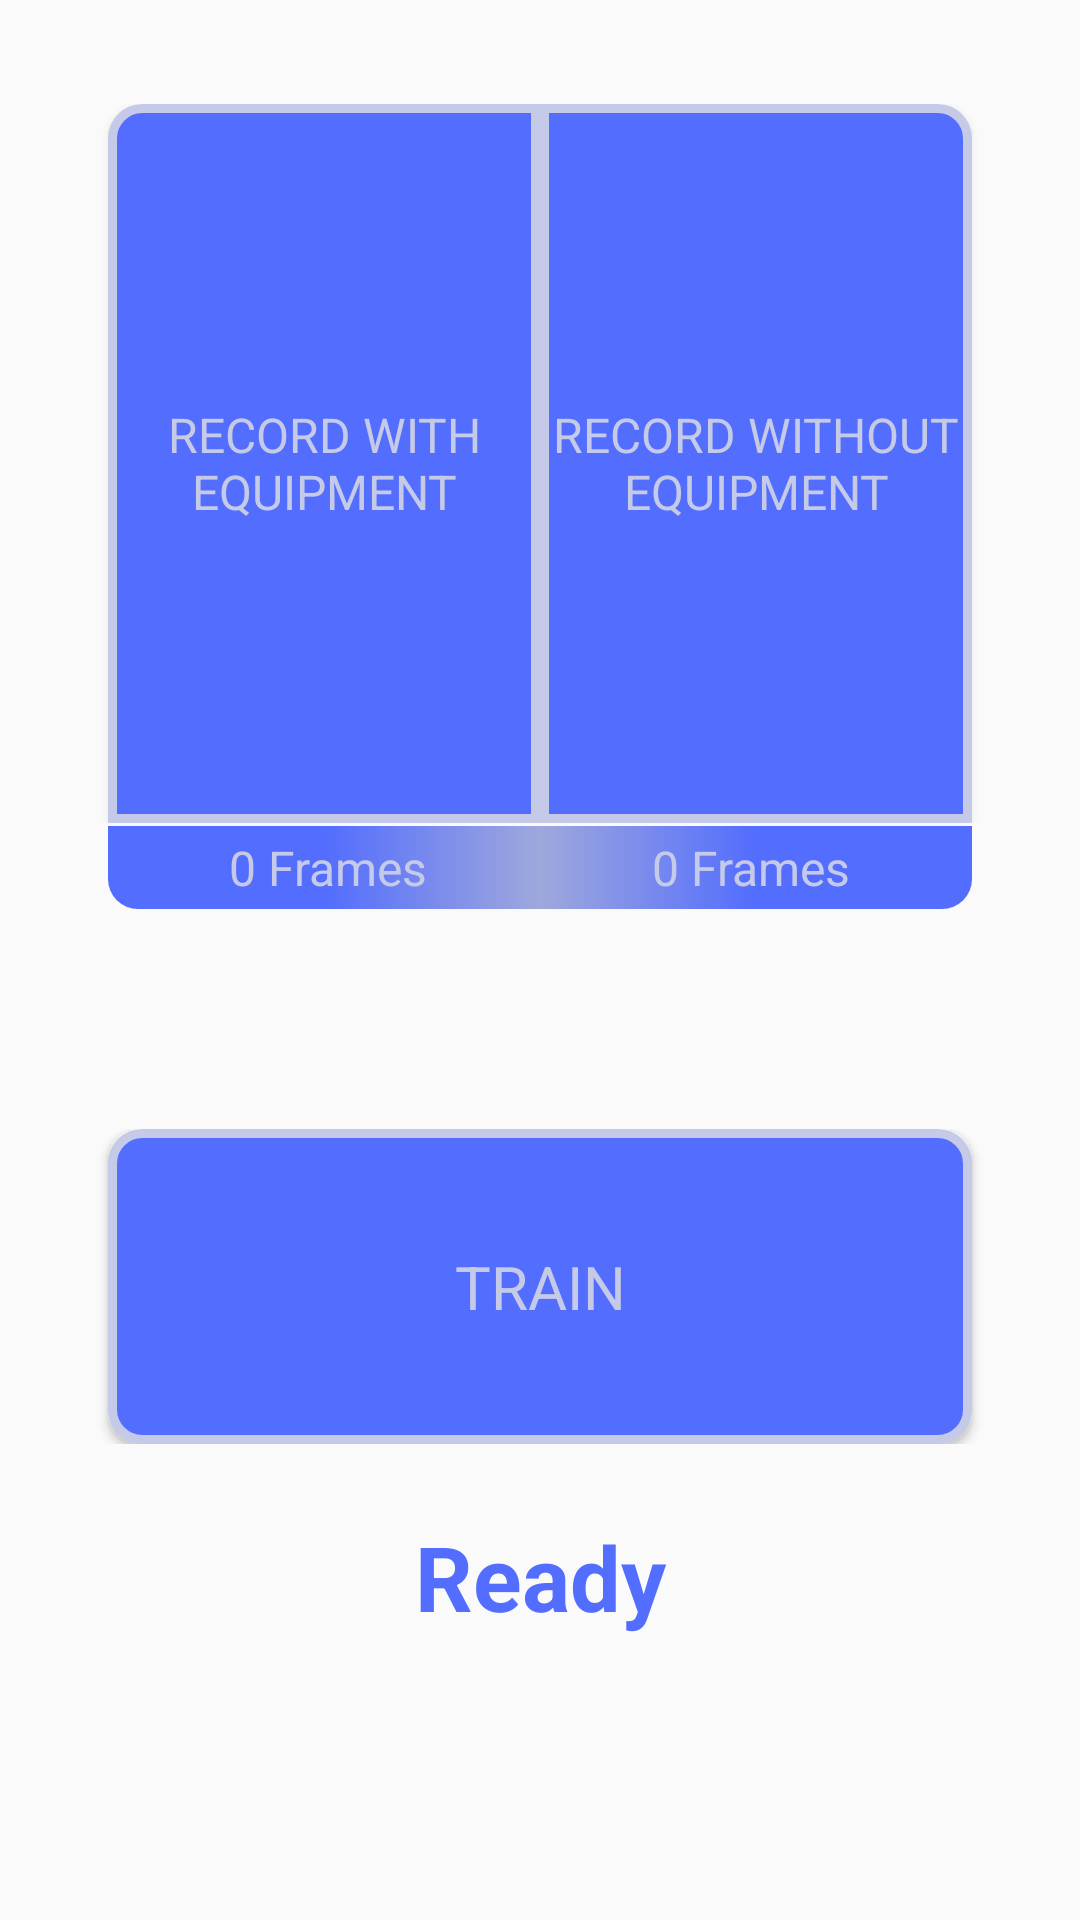

Android layout source for this screen:
<!-- AndroidManifest.xml: application theme AppTheme -->
<!-- res/layout/fragment_train.xml -->
<?xml version="1.0" encoding="utf-8"?>
<LinearLayout xmlns:android="http://schemas.android.com/apk/res/android"
    xmlns:app="http://schemas.android.com/apk/res-auto"
    android:layout_width="match_parent"
    android:layout_height="match_parent"
    android:gravity="center"
    android:orientation="vertical"
    android:weightSum="10">


    <LinearLayout
        android:layout_width="match_parent"
        android:layout_height="0dp"
        android:layout_weight="4"
        android:gravity="center"
        android:orientation="horizontal"
        android:weightSum="5">

        <Button
            android:id="@+id/buttonRecEq"
            android:layout_width="0dp"
            android:layout_height="match_parent"
            android:layout_weight="2"
            android:background="@drawable/left_rounded_bg"
            android:text="RECORD WITH EQUIPMENT"
            android:textAppearance="@style/SmallText"/>

        <Button
            android:id="@+id/buttonRecNoEq"
            android:layout_width="0dp"
            android:layout_height="match_parent"
            android:layout_weight="2"
            android:background="@drawable/right_rounded_bg"
            android:text="RECORD WITHOUT EQUIPMENT"
            android:textAppearance="@style/SmallText"/>

    </LinearLayout>

    <LinearLayout
        android:layout_width="match_parent"
        android:layout_height="0dp"
        android:layout_weight=".5"
        android:gravity="center"
        android:orientation="horizontal"
        android:weightSum="5">

        <TextView
            android:id="@+id/txtReq"
            android:layout_width="0dp"
            android:layout_height="wrap_content"
            android:layout_weight="2"
            android:background="@drawable/gradient_dark_left"
            android:text="0 Frames"
            android:textAlignment="center"
            android:textAppearance="@style/SmallText" />

        <TextView
            android:id="@+id/txtRne"
            android:layout_width="0dp"
            android:layout_height="wrap_content"
            android:layout_weight="2"
            android:background="@drawable/gradient_dark"
            android:text="0 Frames"
            android:textAlignment="center"
            android:textAppearance="@style/SmallText" />


    </LinearLayout>

    <LinearLayout
        android:layout_width="match_parent"
        android:layout_height="0dp"
        android:layout_weight="1.2" />

    <LinearLayout
        android:layout_width="match_parent"
        android:layout_height="0dp"
        android:layout_weight="1.75"
        android:gravity="center"
        android:orientation="horizontal"
        android:weightSum="5">

        <Button
            android:id="@+id/buttonTrain"
            android:layout_width="0dp"
            android:layout_height="match_parent"
            android:layout_weight="4"
            android:background="@drawable/ripple"
            android:text="TRAIN"
            android:textAppearance="@style/MediumText"/>

    </LinearLayout>

    <LinearLayout
        android:layout_width="match_parent"
        android:layout_height="0dp"
        android:layout_weight=".4" />

    <TextView
        android:id="@+id/txtResponse"
        android:layout_width="match_parent"
        android:layout_height="wrap_content"
        android:layout_weight="1"
        android:text="Ready"
        android:textAlignment="center"
        android:textAppearance="@style/LargeDarkText"
        android:textStyle="bold" />

</LinearLayout>
<!-- resources referenced by this layout -->
<resources>
  <!-- drawable gradient_dark_left (drawable) -->
  <?xml version="1.0" encoding="utf-8"?>
  <shape xmlns:android="http://schemas.android.com/apk/res/android"
      android:shape="rectangle">
  
      <padding
          android:bottom="3dp"
          android:left="3dp"
          android:top="3dp" />
      <corners
          android:bottomLeftRadius="10dp"
          android:topLeftRadius="0dp" />
      <solid android:color="@color/secondaryTextcolor" />
  
      <gradient
          android:centerColor="@color/darkTextColor"
          android:endColor="#9fa8dc"
          android:gradientRadius="360dp"
          android:startColor="@color/darkTextColor" />
  
  </shape>
  <!-- drawable left_rounded_bg (drawable) -->
  <?xml version="1.0" encoding="UTF-8"?>
  <shape xmlns:android="http://schemas.android.com/apk/res/android">
      <solid android:color="@color/darkTextColor"/>
      <stroke android:width="3dp" android:color="@color/secondaryTextcolor" />
      <corners android:topLeftRadius="10dp" android:bottomLeftRadius="0dp"/>
      <padding android:left="0dp" android:top="0dp" android:right="0dp" android:bottom="0dp" />
  </shape>
  <!-- drawable right_rounded_bg (drawable) -->
  <?xml version="1.0" encoding="UTF-8"?>
  <shape xmlns:android="http://schemas.android.com/apk/res/android">
      <solid android:color="@color/darkTextColor"/>
      <stroke android:width="3dp" android:color="@color/secondaryTextcolor" />
      <corners android:bottomRightRadius="0dp" android:topRightRadius="10dp"/>
      <padding android:left="0dp" android:top="0dp" android:right="0dp" android:bottom="0dp" />
  </shape>
  <!-- drawable ripple (drawable) -->
  <ripple xmlns:android="http://schemas.android.com/apk/res/android"
      android:color="@color/secondaryTextcolor">
      <item android:drawable="@drawable/rounded_bg"/>
  </ripple>
  <style name="LargeDarkText" parent="TextAppearance.AppCompat">
          <item name="android:textSize">30sp</item>
          <item name="android:textColor">@color/darkTextColor</item>
      </style>
  <style name="MediumText" parent="TextAppearance.AppCompat">
          <item name="android:textSize">20sp</item>
          <item name="android:textColor">@color/secondaryTextcolor</item>
      </style>
  <style name="SmallText" parent="TextAppearance.AppCompat">
          <item name="android:textSize">16sp</item>
          <item name="android:textColor">@color/secondaryTextcolor</item>
      </style>
  <style name="AppTheme" parent="Theme.AppCompat.Light.DarkActionBar">
          
          <item name="colorPrimary">@color/colorPrimary</item>
          <item name="colorPrimaryDark">@color/colorPrimaryDark</item>
          <item name="colorAccent">@color/colorAccent</item>
          <item name="android:itemTextAppearance">@style/myCustomMenuTextAppearance</item>
          <item name="android:textColorPrimary">@color/secondaryTextcolor</item>
          <item name="android:actionMenuTextColor">@color/secondaryTextcolor</item>
      </style>
  <color name="secondaryTextcolor">#c5cae9</color>
  <color name="darkTextColor">#536dfe</color>
  <!-- drawable rounded_bg (drawable) -->
  <?xml version="1.0" encoding="UTF-8"?>
  <shape xmlns:android="http://schemas.android.com/apk/res/android">
      <solid android:color="@color/darkTextColor"/>
      <stroke android:width="3dp" android:color="@color/secondaryTextcolor" />
      <corners android:radius="10dp"/>
      <padding android:left="0dp" android:top="0dp" android:right="0dp" android:bottom="0dp" />
  </shape>
  <color name="colorPrimary">#283593</color>
  <color name="colorPrimaryDark">#283593</color>
  <color name="colorAccent">#3F51B5</color>
  <style name="myCustomMenuTextAppearance" parent="@android:style/TextAppearance.Widget.IconMenu.Item">
          <item name="android:textColor">@color/secondaryTextcolor</item>
      </style>
</resources>
